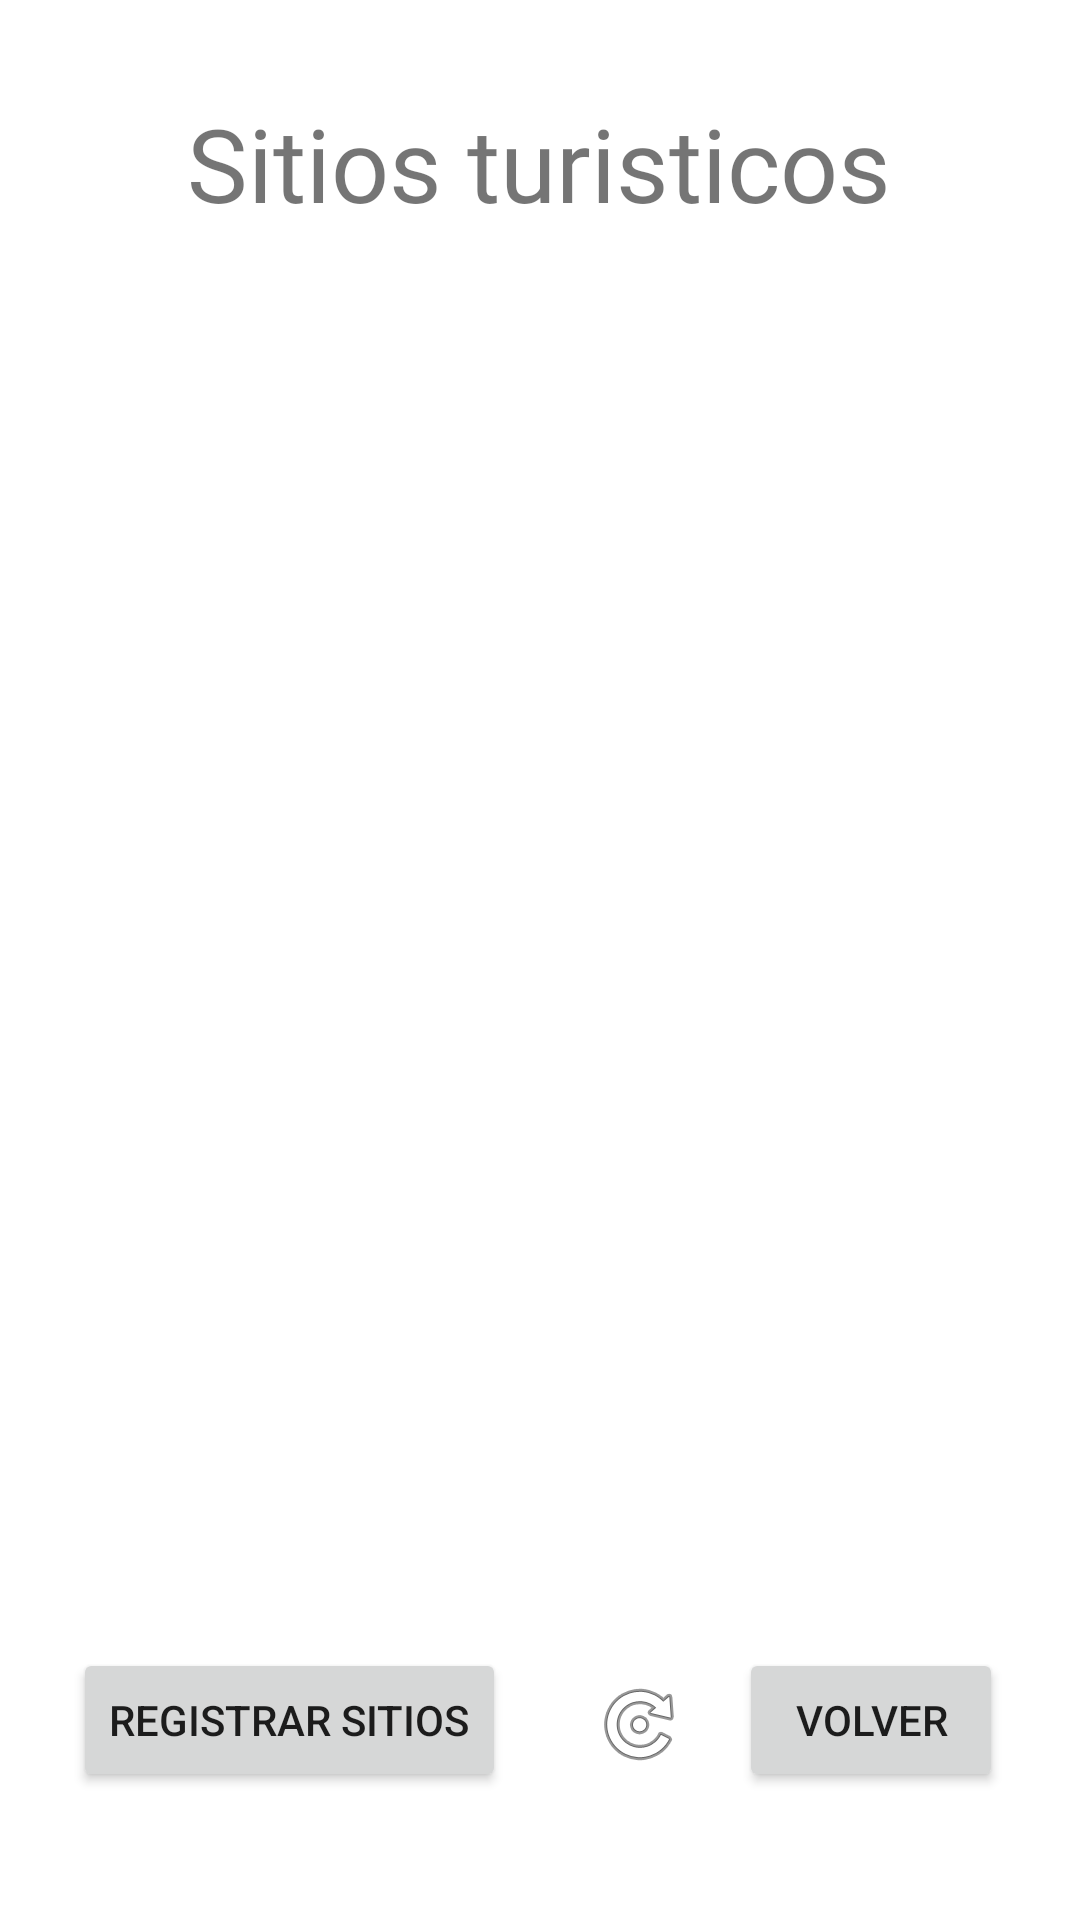

Write the Android layout XML for this screen, with the resource values it uses.
<!-- AndroidManifest.xml: application theme Theme.BearBikes -->
<!-- res/layout/versitioslocales.xml -->
<?xml version="1.0" encoding="utf-8"?>
<androidx.constraintlayout.widget.ConstraintLayout xmlns:android="http://schemas.android.com/apk/res/android"
    xmlns:app="http://schemas.android.com/apk/res-auto"
    xmlns:tools="http://schemas.android.com/tools"
    android:layout_width="match_parent"
    android:layout_height="match_parent">

    <TextView
        android:id="@+id/textView24"
        android:layout_width="wrap_content"
        android:layout_height="wrap_content"
        android:fontFamily="@font/roboto_thin"
        android:text="Sitios turisticos"
        android:textSize="34sp"
        app:layout_constraintBottom_toBottomOf="parent"
        app:layout_constraintEnd_toEndOf="parent"
        app:layout_constraintHorizontal_bias="0.497"
        app:layout_constraintStart_toStartOf="parent"
        app:layout_constraintTop_toTopOf="parent"
        app:layout_constraintVertical_bias="0.053" />

    <Button
        android:id="@+id/button14"
        android:layout_width="wrap_content"
        android:layout_height="wrap_content"
        android:onClick="lanzarRegistroSitios"
        android:text="Registrar sitios"
        app:layout_constraintBottom_toBottomOf="parent"
        app:layout_constraintEnd_toEndOf="parent"
        app:layout_constraintHorizontal_bias="0.113"
        app:layout_constraintStart_toStartOf="parent"
        app:layout_constraintTop_toTopOf="parent"
        app:layout_constraintVertical_bias="0.928" />

    <Button
        android:id="@+id/button15"
        android:layout_width="wrap_content"
        android:layout_height="wrap_content"
        android:onClick="regresar"
        android:text="Volver"
        app:layout_constraintBottom_toBottomOf="parent"
        app:layout_constraintEnd_toEndOf="parent"
        app:layout_constraintHorizontal_bias="0.906"
        app:layout_constraintStart_toStartOf="parent"
        app:layout_constraintTop_toTopOf="parent"
        app:layout_constraintVertical_bias="0.928" />

    <ListView
        android:id="@+id/ListViewMisProductos"
        android:layout_width="409dp"
        android:layout_height="525dp"
        android:foregroundGravity="center_vertical|center"
        app:layout_constraintBottom_toBottomOf="parent"
        app:layout_constraintEnd_toEndOf="parent"
        app:layout_constraintStart_toStartOf="parent"
        app:layout_constraintTop_toTopOf="parent" />

    <ImageView
        android:id="@+id/imageView12"
        android:layout_width="wrap_content"
        android:layout_height="wrap_content"
        android:onClick="refrescar"
        app:layout_constraintBottom_toBottomOf="parent"
        app:layout_constraintEnd_toEndOf="parent"
        app:layout_constraintHorizontal_bias="0.601"
        app:layout_constraintStart_toStartOf="parent"
        app:layout_constraintTop_toTopOf="parent"
        app:layout_constraintVertical_bias="0.919"
        app:srcCompat="@android:drawable/ic_menu_rotate" />

</androidx.constraintlayout.widget.ConstraintLayout>
<!-- resources referenced by this layout -->
<resources>
  <style name="Theme.BearBikes" parent="Theme.MaterialComponents.DayNight.DarkActionBar">
          
          <item name="colorPrimary">@color/purple_500</item>
          <item name="colorPrimaryVariant">@color/purple_700</item>
          <item name="colorOnPrimary">@color/white</item>
          
          <item name="colorSecondary">@color/teal_200</item>
          <item name="colorSecondaryVariant">@color/teal_700</item>
          <item name="colorOnSecondary">@color/black</item>
          
          <item name="android:statusBarColor">?attr/colorPrimaryVariant</item>
          
      </style>
  <color name="purple_500">#3A3A3A</color>
  <color name="purple_700">#000000</color>
  <color name="white">#FFFFFFFF</color>
  <color name="teal_200">#FF03DAC5</color>
  <color name="teal_700">#FF018786</color>
  <color name="black">#FF000000</color>
</resources>
